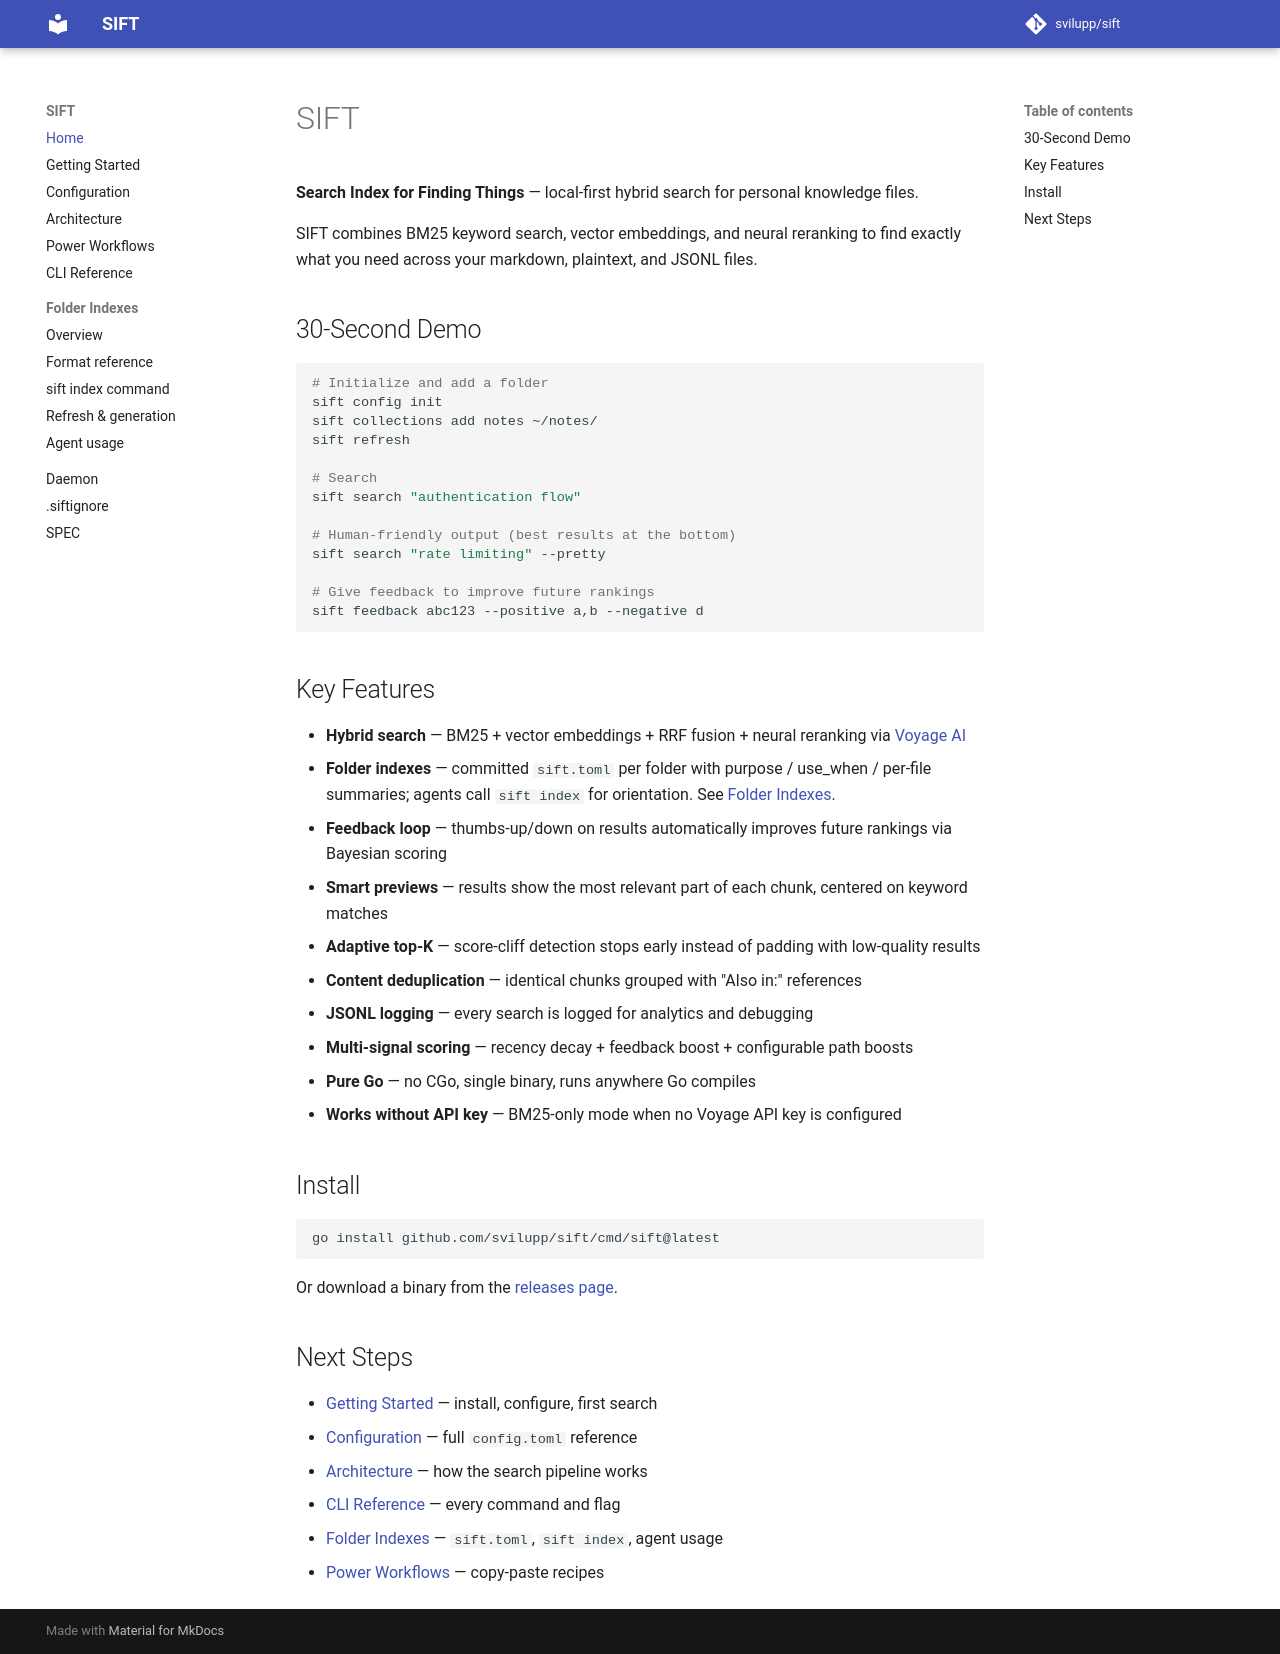

repository: svilupp/sift · page: index.html · generator: mkdocs

# SIFT

**Search Index for Finding Things** — local-first hybrid search for personal knowledge files.

SIFT combines BM25 keyword search, vector embeddings, and neural reranking to find exactly what you need across your markdown, plaintext, and JSONL files.

## 30-Second Demo

```bash
# Initialize and add a folder
sift config init
sift collections add notes ~/notes/
sift refresh

# Search
sift search "authentication flow"

# Human-friendly output (best results at the bottom)
sift search "rate limiting" --pretty

# Give feedback to improve future rankings
sift feedback abc123 --positive a,b --negative d
```

## Key Features

- **Hybrid search** — BM25 + vector embeddings + RRF fusion + neural reranking via [Voyage AI](https://www.voyageai.com/)
- **Folder indexes** — committed `sift.toml` per folder with purpose / use_when / per-file summaries; agents call `sift index` for orientation. See [Folder Indexes](folder-indexes/overview.md).
- **Feedback loop** — thumbs-up/down on results automatically improves future rankings via Bayesian scoring
- **Smart previews** — results show the most relevant part of each chunk, centered on keyword matches
- **Adaptive top-K** — score-cliff detection stops early instead of padding with low-quality results
- **Content deduplication** — identical chunks grouped with "Also in:" references
- **JSONL logging** — every search is logged for analytics and debugging
- **Multi-signal scoring** — recency decay + feedback boost + configurable path boosts
- **Pure Go** — no CGo, single binary, runs anywhere Go compiles
- **Works without API key** — BM25-only mode when no Voyage API key is configured

## Install

```bash
go install github.com/svilupp/sift/cmd/sift@latest
```

Or download a binary from the [releases page](https://github.com/svilupp/sift/releases).

## Next Steps

- [Getting Started](getting-started.md) — install, configure, first search
- [Configuration](configuration.md) — full `config.toml` reference
- [Architecture](architecture.md) — how the search pipeline works
- [CLI Reference](cli-reference.md) — every command and flag
- [Folder Indexes](folder-indexes/overview.md) — `sift.toml`, `sift index`, agent usage
- [Power Workflows](power-workflows.md) — copy-paste recipes
